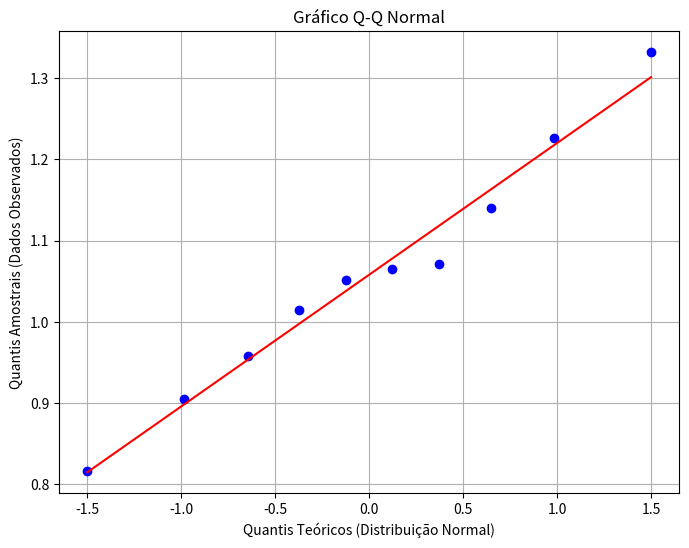

Python code for this plot:
import numpy as np
import matplotlib.pyplot as plt
from scipy import stats

#   inicialização de 4 arrays com os dados de cada um dos laboratórios
lab1 = [0.888, 0.983, 1.047, 1.087, 1.125, 0.997, 1.025, 0.969, 0.898, 1.018]
lab2 = np.array([1.065, 1.226, 1.332, 0.958, 0.816, 1.015, 1.071, 0.905, 1.140, 1.051])
lab3 = np.array([1.325, 1.069, 1.219, 0.958, 0.819, 1.140, 1.222, 0.995, 0.928, 1.322])
lab4 = np.array([1.232, 1.127, 1.057, 0.897, 1.222, 1.125, 0.990, 0.875, 0.930, 0.775])

# plt.title('Laboratório 1', fontsize=20)
# plt.xlabel('Densidade Ótica', fontsize=15)
# plt.ylabel('Frequência', fontsize=15)
# plt.tick_params(labelsize=10)
# plt.hist(lab2, 4, rwidth=0.9, color='red', alpha=0.7, edgecolor='black')

# plt.show()

# Cria a figura e os eixos para o plot
fig, ax = plt.subplots(figsize=(8, 6))

# stats.probplot() calcula os quantis e plota o resultado
# 'dist="norm"' especifica a distribuição normal como referência.
# 'plot=ax' diz ao SciPy para usar o eixo criado pelo Matplotlib.
stats.probplot(lab2, dist="norm", plot=ax)

# Configurações do gráfico
ax.set_title("Gráfico Q-Q Normal")
ax.set_xlabel("Quantis Teóricos (Distribuição Normal)")
ax.set_ylabel("Quantis Amostrais (Dados Observados)")

# Exibe o gráfico
plt.grid(True)
plt.show()
